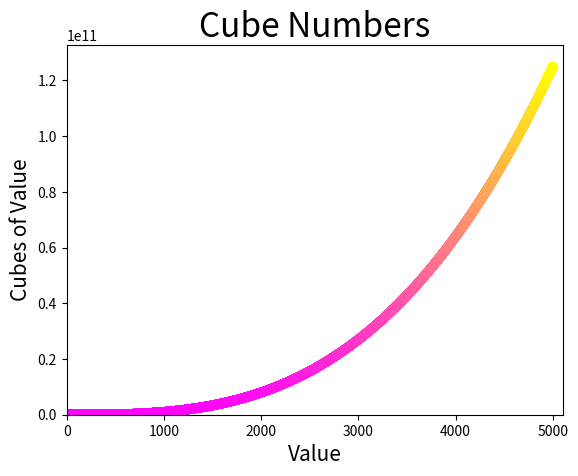

The script that saved this image:
import matplotlib.pyplot as plt

x_values = list(range(1, 5001))
y_values = [x**3 for x in x_values]

plt.scatter(x_values, y_values, c=y_values, cmap=plt.cm.spring,
            edgecolor='none', s=50)

#set chart title and lable
plt.title("Cube Numbers", fontsize=24)
plt.xlabel("Value", fontsize=15)
plt.ylabel("Cubes of Value", fontsize=15)


#plt.tick_params(axis='both', labelsize=15)
plt.axis([0, 5100, 0, 5100**3])
plt.show()
#plt.savefig('cubesplot.png', bbox_inches='tight')